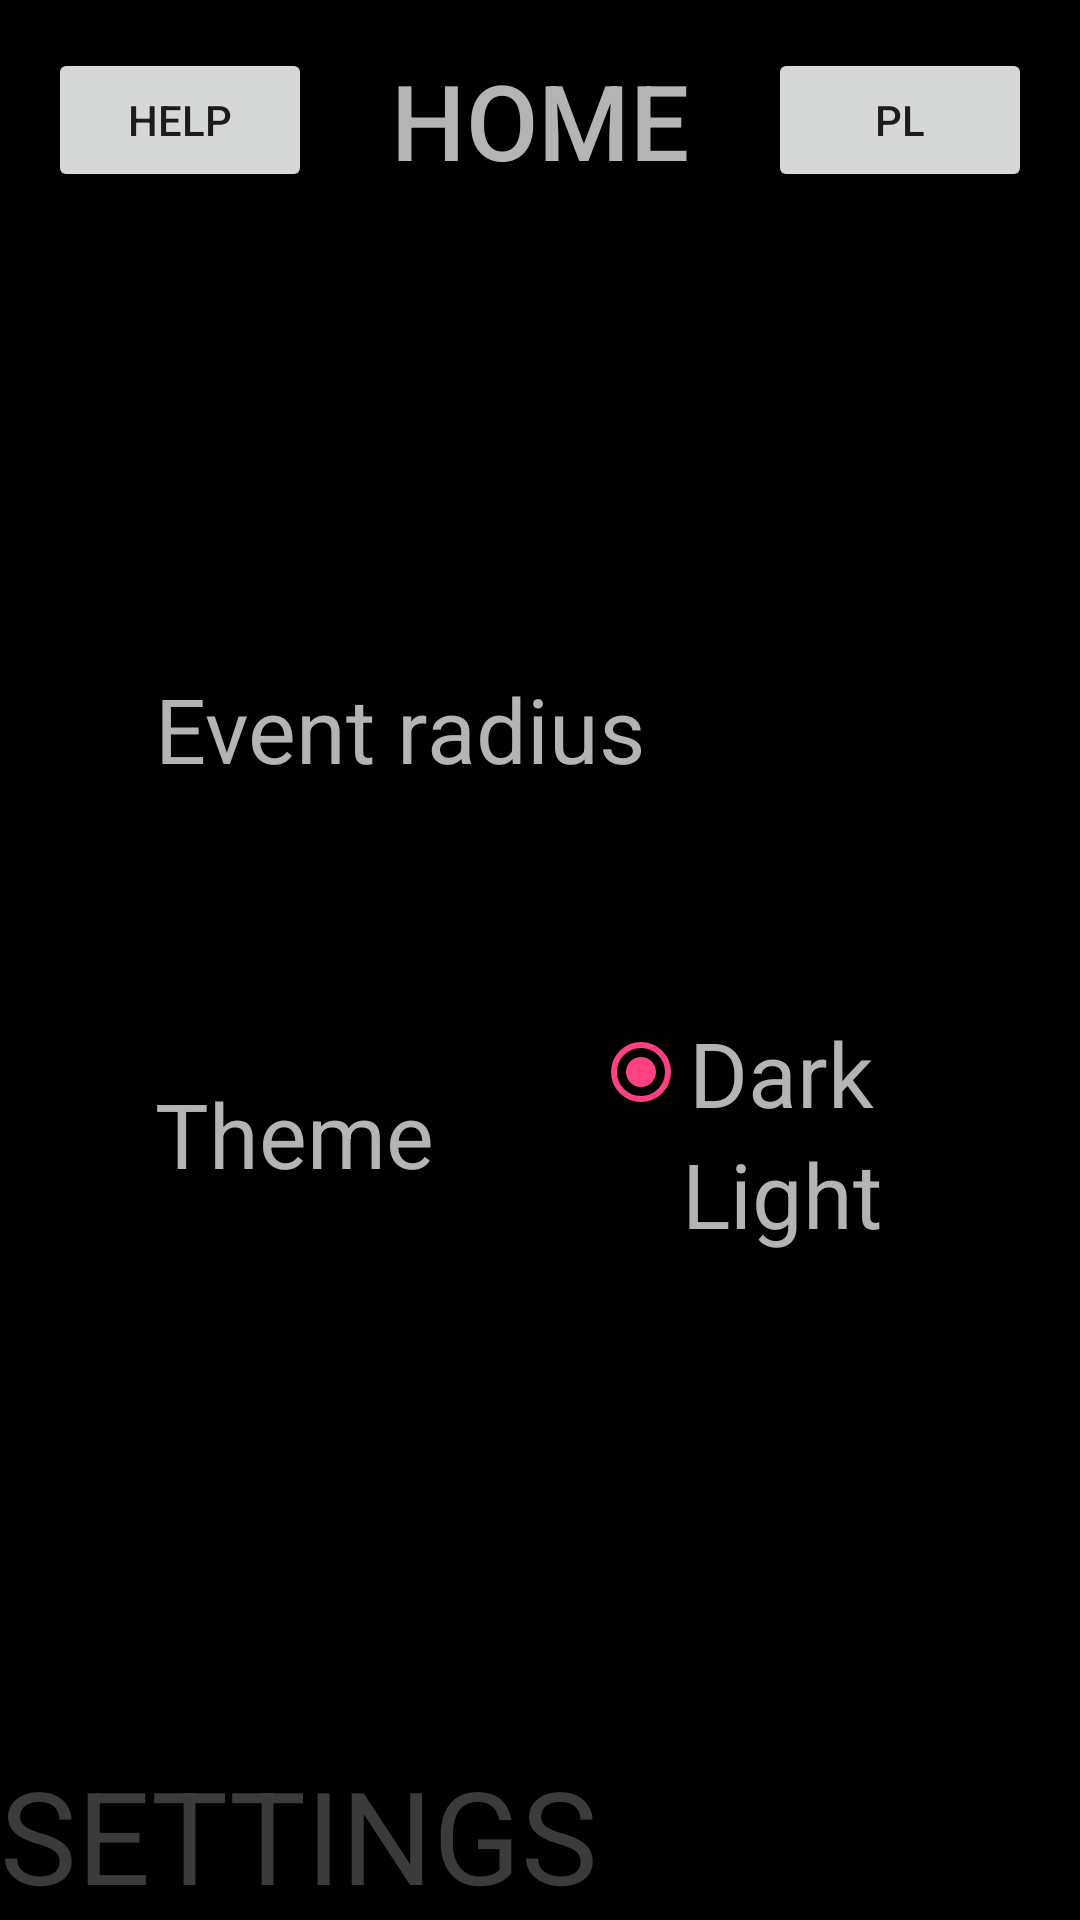

Layout XML and referenced resources for this Android screen:
<!-- AndroidManifest.xml: application theme AppTheme -->
<!-- res/layout/activity_settings.xml -->
<FrameLayout xmlns:android="http://schemas.android.com/apk/res/android"
    xmlns:tools="http://schemas.android.com/tools"
    android:layout_width="match_parent"
    android:layout_height="match_parent"
    android:background="@color/black"
    tools:context="com.example.mobileapps.enq.Settings">

    

    

    <RelativeLayout
        tools:context="com.example.mobileapps.enq.MainActivity"
        xmlns:android="http://schemas.android.com/apk/res/android"
        xmlns:tools="http://schemas.android.com/tools"
        android:layout_width="match_parent"
        android:layout_height="96dp"
        android:paddingBottom="16dp"
        android:paddingLeft="16dp"
        android:paddingRight="16dp"
        android:paddingTop="16dp"
        android:background="@color/black"
        android:layout_gravity="center_horizontal|top">

        <Button
            android:layout_width="wrap_content"
            android:layout_height="wrap_content"
            android:text="HELP"
            android:id="@+id/bHelp2"
            android:layout_alignParentTop="true"
            android:layout_alignParentLeft="true"
            android:layout_alignParentStart="true" />

        <Button
            android:layout_width="wrap_content"
            android:layout_height="wrap_content"
            android:text="PL"
            android:id="@+id/bPL2"
            android:layout_alignParentTop="true"
            android:layout_alignParentRight="true"
            android:layout_alignParentEnd="true" />

        <Button
            android:layout_width="wrap_content"
            android:layout_height="wrap_content"
            android:text="HOME"
            android:id="@+id/bHome2"
            android:background="@null"
            android:textSize="35dp"
            android:layout_alignParentTop="true"
            android:layout_centerHorizontal="true"
            android:textColor="@color/grey" />

    </RelativeLayout>

    <TextView
        android:layout_width="wrap_content"
        android:layout_height="wrap_content"
        android:textAppearance="?android:attr/textAppearanceLarge"
        android:text="SETTINGS"
        android:id="@+id/textView2"
        android:textSize="43dp"
        android:textIsSelectable="true"
        android:textColor="@color/dgrey"
        android:layout_alignParentBottom="true"
        android:layout_alignParentLeft="true"
        android:layout_alignParentStart="true"
        android:layout_gravity="left|bottom" />

    <GridLayout
        android:layout_width="match_parent"
        android:layout_height="466dp"
        android:layout_gravity="left|center_vertical">

    </GridLayout>

    <LinearLayout
        android:orientation="vertical"
        android:layout_width="match_parent"
        android:layout_height="289dp"
        android:layout_gravity="center_vertical">

        <RelativeLayout
            android:layout_width="match_parent"
            android:layout_height="wrap_content"
            android:layout_gravity="center_vertical">

            <LinearLayout
                android:orientation="horizontal"
                android:layout_width="wrap_content"
                android:layout_height="135dp"
                android:layout_gravity="center"
                android:id="@+id/linearLayout"
                android:layout_centerHorizontal="true">

                <TextView
                    android:layout_width="wrap_content"
                    android:layout_height="wrap_content"
                    android:textAppearance="?android:attr/textAppearanceLarge"
                    android:text="Event radius    "
                    android:id="@+id/rad"
                    android:textSize="30dp"
                    android:layout_centerVertical="true"
                    android:layout_alignParentLeft="true"
                    android:layout_alignParentStart="true"
                    android:layout_row="10"
                    android:layout_column="0"
                    android:layout_gravity="center_vertical"
                    android:textColor="@color/grey"
                    android:textIsSelectable="false" />

                <EditText
                    android:layout_width="64dp"
                    android:layout_height="wrap_content"
                    android:inputType="number"
                    android:ems="10"
                    android:id="@+id/radius"
                    android:layout_gravity="center_vertical"
                    android:text="25"
                    android:editable="true"
                    android:elegantTextHeight="false"
                    android:enabled="false"
                    android:numeric="integer"
                    android:textSize="30dp"
                    android:textIsSelectable="true" />

            </LinearLayout>

            <LinearLayout
                android:orientation="horizontal"
                android:layout_width="340dp"
                android:layout_height="135dp"
                android:layout_gravity="center_vertical"
                android:id="@+id/linearLayout2"
                android:layout_below="@+id/linearLayout"
                android:layout_alignRight="@+id/linearLayout"
                android:layout_alignEnd="@+id/linearLayout"
                android:layout_alignLeft="@+id/linearLayout"
                android:layout_alignStart="@+id/linearLayout">

                <TextView
                    android:layout_width="wrap_content"
                    android:layout_height="wrap_content"
                    android:textAppearance="?android:attr/textAppearanceLarge"
                    android:text="Theme"
                    android:id="@+id/textView6"
                    android:textSize="30dp"
                    android:layout_centerVertical="true"
                    android:layout_alignParentLeft="true"
                    android:layout_alignParentStart="true"
                    android:layout_row="10"
                    android:layout_column="0"
                    android:layout_gravity="center_vertical"
                    android:textColor="@color/grey"
                    android:textIsSelectable="false" />

                <LinearLayout
                    android:orientation="vertical"
                    android:layout_width="200dp"
                    android:layout_height="wrap_content"
                    android:layout_gravity="center_vertical|right" >

                    <RadioGroup
                        android:layout_width="fill_parent"
                        android:layout_height="wrap_content"
                        android:id="@+id/radioGroup2"
                        android:layout_row="9"
                        android:layout_column="1"
                        android:layout_alignBottom="@+id/gridLayout"
                        android:layout_centerHorizontal="true">

                        <RadioButton
                            android:layout_width="wrap_content"
                            android:layout_height="wrap_content"
                            android:text="Dark"
                            android:id="@+id/radioButton"
                            android:textSize="30dp"
                            android:checked="true"
                            android:layout_gravity="center_horizontal"
                            android:textColor="@color/grey" />

                        <RadioButton
                            android:layout_width="wrap_content"
                            android:layout_height="wrap_content"
                            android:text="Light"
                            android:id="@+id/radioButton2"
                            android:layout_gravity="center_horizontal"
                            android:textSize="30dp"
                            android:checked="false"
                            android:textColor="@color/grey" />
                    </RadioGroup>
                </LinearLayout>
            </LinearLayout>
        </RelativeLayout>

    </LinearLayout>

</FrameLayout>
<!-- resources referenced by this layout -->
<resources>
  <color name="black">#000000</color>
  <color name="dgrey">#3b3b3b</color>
  <color name="grey">#b4b4b4</color>
  <style name="AppTheme" parent="Theme.AppCompat.Light.DarkActionBar">
          
          <item name="colorPrimary">@color/colorPrimary</item>
          <item name="colorPrimaryDark">@color/colorPrimaryDark</item>
          <item name="colorAccent">@color/colorAccent</item>
      </style>
  <color name="colorPrimary">#3F51B5</color>
  <color name="colorPrimaryDark">#303F9F</color>
  <color name="colorAccent">#FF4081</color>
</resources>
